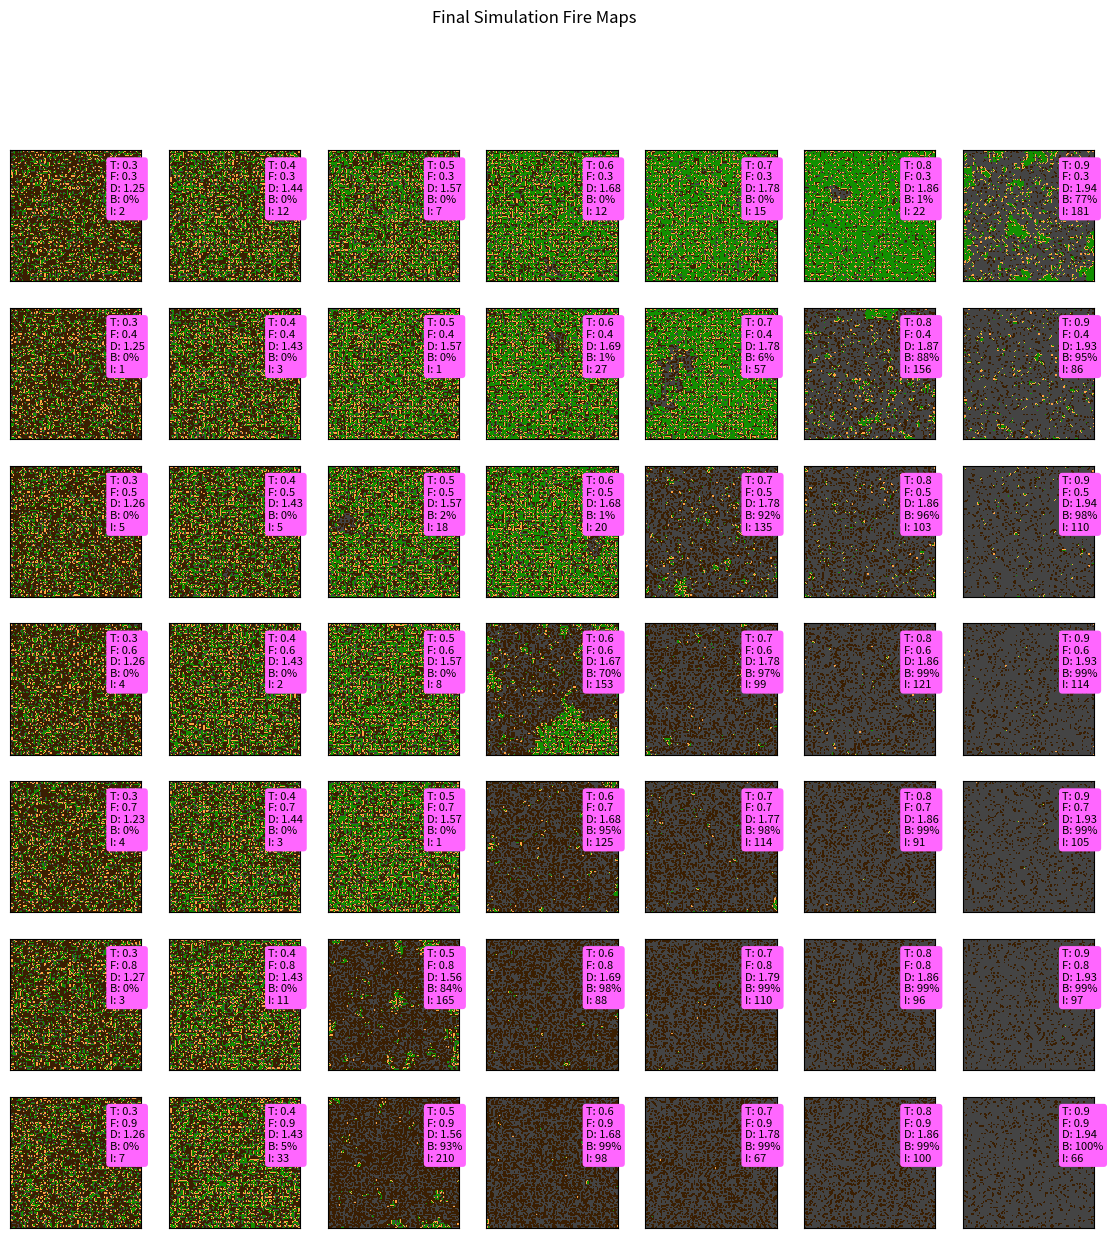
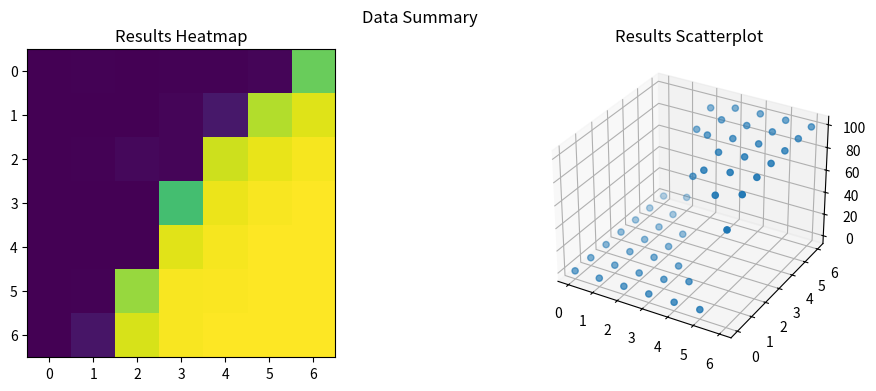

These charts were generated, in order, by the following Python code:
import time
import random
import numpy as np
import matplotlib.pyplot as plt
import matplotlib.colors as mcolors
import matplotlib.style as mplstyle

class tree_status:
    NOT_PRESENT = 0
    DEAD = 1
    ON_FIRE = 2
    ALIVE = 3

side_len = 100
scalar = 5
fastmode = True
profiler_enable = False

forest_cmap = mcolors.ListedColormap([
    [0.23046875, 0.12109375, 0.0078125, 1.0],  # ground
    [0.26953125, 0.26953125, 0.26953125, 1.0], # dead
    [1.0, 0.64453125, 0.26953125, 1.0],        # on fire
    [0.0703125, 0.56640625, 0.00390625, 1.0],  # alive
])

profiler_arr = [1, 1, 1] #init, calc, display

assert scalar > 1, "Dimensionality Scalar musc be greater than 1"

plt.ion()
mplstyle.use('fast')

sim_figure, sim_axes = plt.subplots(1, 2, figsize=(12, 4))

def burn(slice_arr: np.ndarray, fire_tick_prob):
    
    burn_arr: np.ndarray = np.where(np.random.uniform(0, 1, slice_arr.shape) < fire_tick_prob, 1, 0)

    return slice_arr - np.logical_and(burn_arr, np.where(slice_arr == tree_status.ALIVE, 1, 0)) 

def runSim(tree_spawn_prob, fire_tick_prob):
    
    init_start = time.time()
    
    burn_pcent_arr = []
    firemaparr = []
    firemap = np.random.uniform(0, 1, (side_len, side_len))
    
    firemap = firemap < tree_spawn_prob
    firemap = firemap.astype(np.uint8) * tree_status.ALIVE
    
    firemap_small = np.zeros((int(side_len/scalar), int(side_len/scalar)))

    for i in range(int(side_len/scalar)):
        for j in range(int(side_len/scalar)):
            if tree_status.ALIVE in firemap[(i*scalar):(i*scalar + int(side_len/scalar)), (j*scalar):(j*scalar + int(side_len/scalar))]:
                firemap_small[i, j] = tree_status.ALIVE
                
    count_lg = len(np.where(firemap == tree_status.ALIVE)[0])
    count_sm = len(np.where(firemap_small == tree_status.ALIVE)[0])

    dim = (np.log10(count_lg) - np.log10(count_sm)) / np.log10(scalar)

    lightning_strike_index = tuple(random.choice(np.argwhere(firemap == tree_status.ALIVE))) or 0

    if not lightning_strike_index == 0:
        firemap[lightning_strike_index] = tree_status.ON_FIRE

    sim_plot = sim_axes[0].imshow(firemap, cmap=forest_cmap, vmin=tree_status.NOT_PRESENT, vmax=tree_status.ALIVE)
    sim_axes[0].set_title(f'Fire Map')
    sim_axes[0].tick_params(
            axis='both', which='both',
            bottom=False, top=False, left=False, right=False,
            labelbottom=False, labeltop=False, labelleft=False, labelright=False
        )
    
    progress,  = sim_axes[1].plot(range(len(burn_pcent_arr)), burn_pcent_arr)
    sim_axes[1].set_ylabel("% Burned")
    sim_axes[1].set_xlabel("Iterations")

    sim_figure.suptitle(f"Running Simulation with {str(int(tree_spawn_prob * 100))}% Tree Density, {str(int(fire_tick_prob*100))}% Fire Spread, and Grid Size {str(side_len)}x{str(side_len)}")

    init_end = time.time()
    profiler_arr[0] = init_end - init_start

    while len(np.where(firemap == tree_status.ON_FIRE)[0]) > 0:
        
        calc_start = time.time()

        global next_firemap
        next_firemap = firemap.copy()
        
        for x in range(len(firemap)):
            
            for y in range(len(firemap[x])):
                
                if firemap[x][y] == tree_status.ON_FIRE:
                    
                    row_start = max(0, x-1)
                    row_end = min(side_len, x+2)
                    col_start = max(0, y-1)
                    col_end = min(side_len, y+2)
                
                    slice_arr = next_firemap[row_start : row_end, col_start : col_end]
                    
                    next_firemap[row_start : row_end, col_start : col_end] = burn(slice_arr, fire_tick_prob)
                    
                    next_firemap[x][y] = tree_status.DEAD
            
        firemap = next_firemap
        firemaparr.append(firemap)
        
        num_burned = len(np.where(firemap == tree_status.DEAD)[0])
        pcent_burned = num_burned / count_lg * 100
        
        burn_pcent_arr.append(pcent_burned)
        
        calc_end = time.time()
        profiler_arr[1] = calc_end - calc_start
        
        disp_start = time.time()
        
        if not fastmode:
                
            sim_plot.set_data(firemap)
            sim_axes[0].set_title(f'Fire Map (Burned: {num_burned} ({int(pcent_burned)}%)')
            progress.set_xdata(range(len(burn_pcent_arr)))
            progress.set_ydata(burn_pcent_arr)
            sim_axes[1].relim()
            sim_axes[1].autoscale_view()
            sim_figure.canvas.blit()
            sim_figure.canvas.flush_events()
        
        disp_end = time.time()
        profiler_arr[2] = disp_end - disp_start
    
    sim_axes[0].cla()
    sim_axes[1].cla()
    
    
    looptime = np.sum(profiler_arr)
    print("\x1b[2J\x1b[H", end="")
    print("--------------------------------------------------------------------------------------------------------------------")
    print(f"Running Forest Fire Simulation {'(FASTMODE)' if fastmode else '(SLOWMODE)'}")
    print(f"Current Simulation: {str(int(tree_spawn_prob * 100))}% Spawn | {str(int(fire_tick_prob*100))}% Burn")
    print(f"Result: Dimensionality: {dim} | Burned: {num_burned} ({int(pcent_burned)}%) | Iterations: {len(burn_pcent_arr)}")
    print(f"Time Taken: {np.round(looptime * 1000, 2)}ms ({int(len(burn_pcent_arr) / looptime)} iterations/sec)")
    
    
    return firemap, dim, num_burned, pcent_burned, len(burn_pcent_arr), looptime

tree_prob_arr = np.arange(0.3, 1.0, 0.1)
fire_spread_arr = np.arange(0.3, 1.0, 0.1)

hide_res = len(tree_prob_arr) * len(fire_spread_arr) < 2 or len(tree_prob_arr) * len(fire_spread_arr) > 100

rows, cols = len(fire_spread_arr), len(tree_prob_arr)

if not hide_res:
    res_fig, res_axes = plt.subplots(rows, cols, figsize = (2*cols, 2*rows))
    res_fig.suptitle("Final Simulation Fire Maps")
    
ips_arr = []

summary_fig = plt.figure(figsize=(12, 4))
summary_fig.suptitle("Data Summary")

summary_2d = summary_fig.add_subplot(1, 2, 1)
summary_2d.set_title("Results Heatmap")

summary_3d = summary_fig.add_subplot(1, 2, 2, projection="3d")
summary_3d.set_title("Results Scatterplot")

if profiler_enable:
    profiler_fig = plt.figure(figsize=(12, 4))
    profiler_fig.suptitle("Performance")

    time_graph = profiler_fig.add_subplot(1, 2, 1)
    time_graph.set_title("Sim Loop Time")
    time_graph.set_xlabel("Simulation Index")
    time_graph.set_ylabel("Avg. Iterations/Sec")

    time_pie = profiler_fig.add_subplot(1, 2, 2)
    time_plot, = time_graph.plot(range(len(ips_arr)), ips_arr)

summary_arr = np.zeros((len(fire_spread_arr), len(tree_prob_arr)))
X, Y = np.meshgrid(np.arange(0, len(fire_spread_arr), 1), np.arange(0, len(tree_prob_arr), 1))


for i in range(len(tree_prob_arr)):
    for j in range(len(fire_spread_arr)):
        
        res_data, dim, num_burned, pcent_burned, iterations, elapsedtime = runSim(tree_prob_arr[i], fire_spread_arr[j])
        
        print(f"{np.ceil((i*len(tree_prob_arr) + j + 1) / (len(tree_prob_arr) * len(fire_spread_arr)) * 100)}% COMPLETE")
        print("--------------------------------------------------------------------------------------------------------------------")
        
        summary_arr[j][i] = pcent_burned
        ips_arr.append(iterations / (profiler_arr[0] + profiler_arr[1]))
        
        if profiler_enable:
            time_plot.set_xdata(range(len(ips_arr)))
            time_plot.set_ydata(ips_arr)
            time_graph.relim()
            time_graph.autoscale_view()
            
            time_pie.cla()
            time_pie.pie(profiler_arr, labels=["Init", "Calc", "Disp"], autopct='%1.1f%%')
            time_pie.set_title("Profiler")
        
        if not hide_res:    
            res_axes[j][i].imshow(res_data, cmap=forest_cmap, vmin=tree_status.NOT_PRESENT, vmax=tree_status.ALIVE)
            res_axes[j][i].annotate(f"T: {np.round(tree_prob_arr[i], 2)}\nF: {np.round(fire_spread_arr[j], 2)}\nD: {np.round(dim, 2)}\nB: {int(pcent_burned)}%\nI: {iterations}",
                xy=(0.75,0.5), xycoords='axes fraction',
                textcoords='offset points',
                size=8,
                bbox=dict(boxstyle="round", fc=(1.0, 0.4, 1.0), ec="none"))

            res_axes[j][i].tick_params(
                axis='both', which='both',
                bottom=False, top=False, left=False, right=False,
                labelbottom=False, labeltop=False, labelleft=False, labelright=False
            )
            
        summary_2d.imshow(summary_arr)
summary_3d.scatter(X, Y, summary_arr)
        
plt.close(sim_figure)
if profiler_enable: plt.close(profiler_fig)

plt.show()

input("Press [ENTER] to exit.")